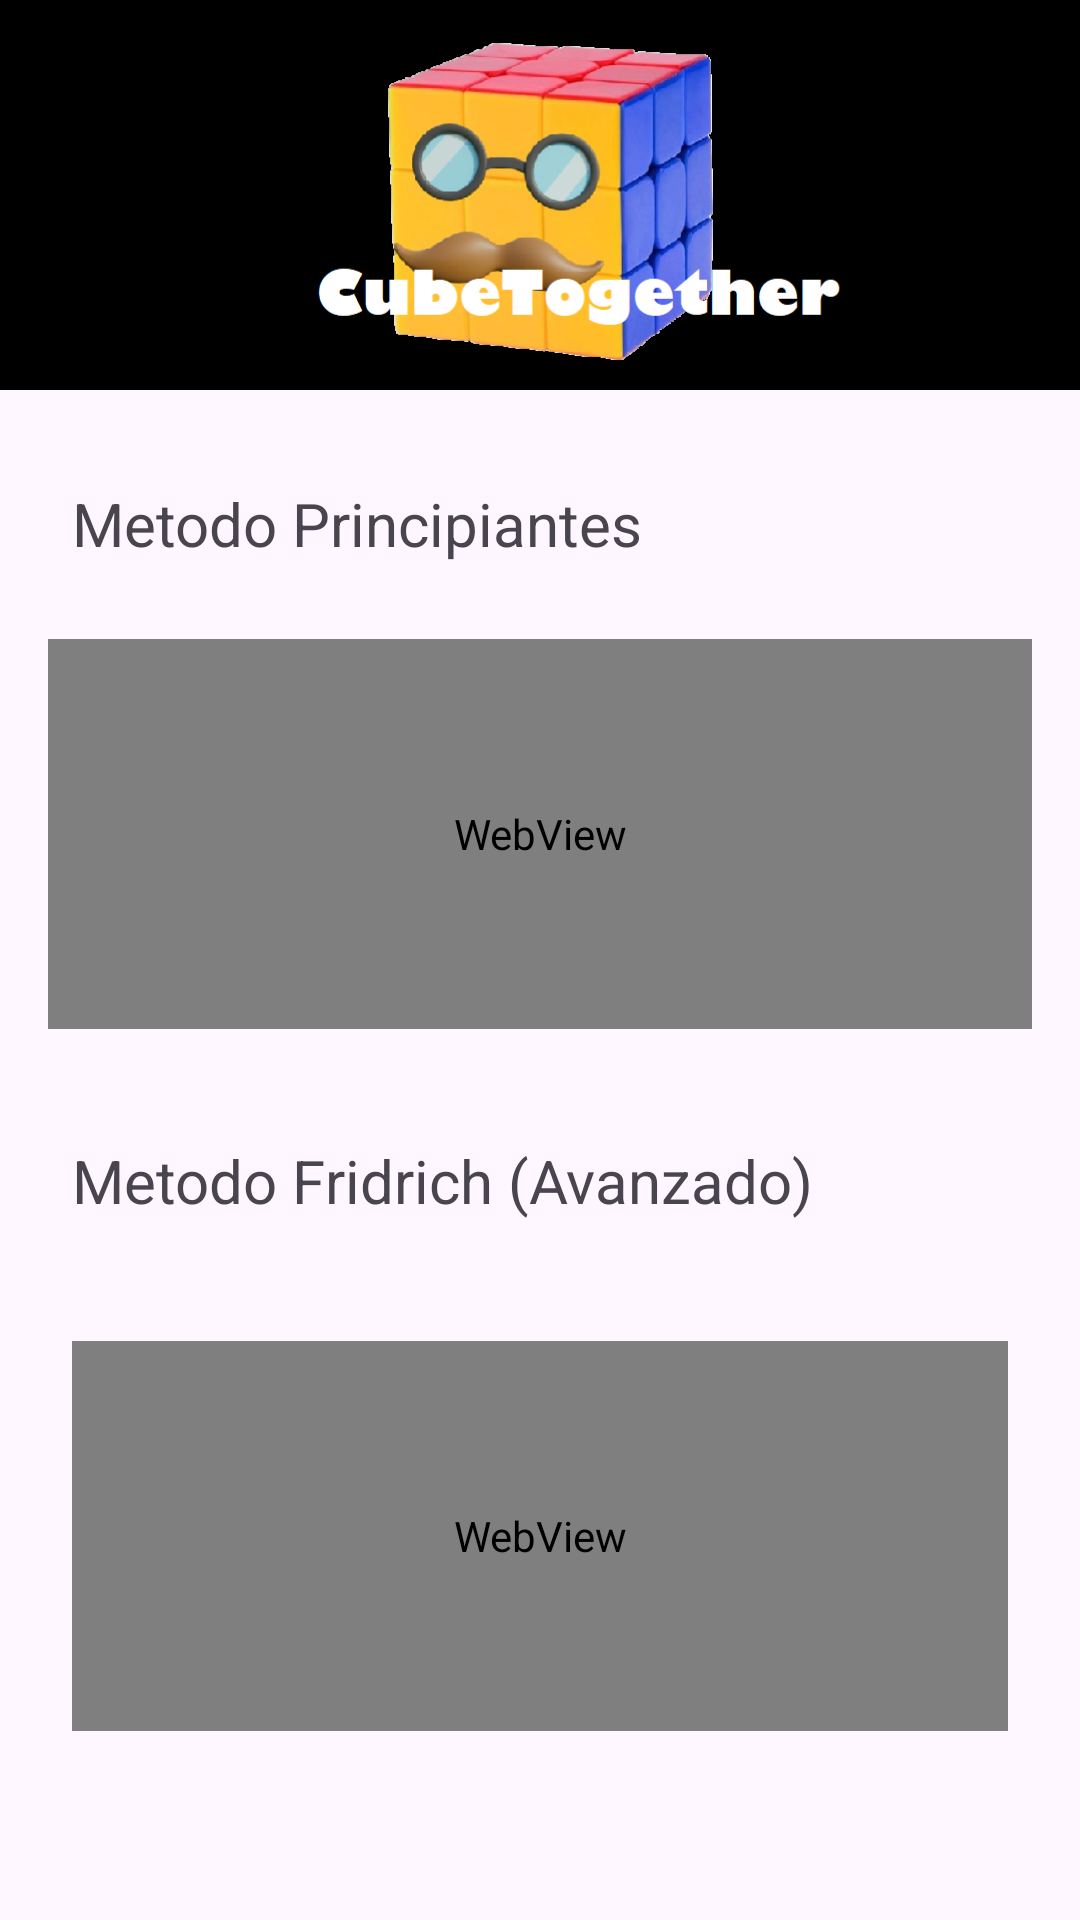

This screen was rendered from an Android layout file. Write that file and the resources it references.
<!-- AndroidManifest.xml: application theme Theme.CubeTogether -->
<!-- res/layout/fragment_metodes.xml -->
<?xml version="1.0" encoding="utf-8"?>
<layout xmlns:app="http://schemas.android.com/apk/res-auto"
    xmlns:tools="http://schemas.android.com/tools"
    xmlns:android="http://schemas.android.com/apk/res/android">

    <androidx.constraintlayout.widget.ConstraintLayout
        android:layout_width="match_parent"
        android:layout_height="match_parent"
        tools:context=".MetodesFragment">

        <ImageView
            android:id="@+id/imagenCabecera"
            android:layout_width="0dp"
            android:layout_height="0dp"
            android:layout_marginBottom="31dp"
            android:background="@color/black"
            android:src="@drawable/logo"
            app:layout_constraintBottom_toTopOf="@+id/textView3"
            app:layout_constraintEnd_toEndOf="parent"
            app:layout_constraintStart_toStartOf="parent"
            app:layout_constraintTop_toTopOf="parent" />

        <WebView
            android:id="@+id/videoView"
            android:layout_width="0dp"
            android:layout_height="0dp"
            android:layout_marginStart="16dp"
            android:layout_marginEnd="16dp"
            android:layout_marginBottom="37dp"
            android:gravity="center"
            android:text="Hola klk"
            app:layout_constraintBottom_toTopOf="@+id/textView4"
            app:layout_constraintEnd_toEndOf="parent"
            app:layout_constraintStart_toStartOf="parent"
            app:layout_constraintTop_toBottomOf="@+id/textView3" />

        <TextView
            android:id="@+id/textView3"
            android:layout_width="wrap_content"
            android:layout_height="wrap_content"
            android:layout_marginStart="24dp"
            android:layout_marginBottom="25dp"
            android:text="Metodo Principiantes"
            android:textSize="20sp"
            app:layout_constraintBottom_toTopOf="@+id/videoView"
            app:layout_constraintStart_toStartOf="parent"
            app:layout_constraintTop_toBottomOf="@+id/imagenCabecera" />

        <TextView
            android:id="@+id/textView4"
            android:layout_width="wrap_content"
            android:layout_height="wrap_content"
            android:layout_marginStart="24dp"
            android:layout_marginBottom="40dp"
            android:text="Metodo Fridrich (Avanzado)"
            android:textSize="20sp"
            app:layout_constraintBottom_toTopOf="@+id/videoFridrich"
            app:layout_constraintStart_toStartOf="parent"
            app:layout_constraintTop_toBottomOf="@+id/videoView" />

        <WebView
            android:id="@+id/videoFridrich"
            android:layout_width="0dp"
            android:layout_height="0dp"
            android:layout_marginStart="24dp"
            android:layout_marginEnd="24dp"
            android:layout_marginBottom="63dp"
            android:gravity="center"
            app:layout_constraintBottom_toBottomOf="parent"
            app:layout_constraintEnd_toEndOf="parent"
            app:layout_constraintStart_toStartOf="parent"
            app:layout_constraintTop_toBottomOf="@+id/textView4" />

    </androidx.constraintlayout.widget.ConstraintLayout>
</layout>
<!-- resources referenced by this layout -->
<resources>
  <color name="black">#FF000000</color>
  <!-- drawable logo: png bitmap (drawable, 177588 bytes) -->
  <style name="Theme.CubeTogether" parent="Base.Theme.CubeTogether" />
  <style name="Base.Theme.CubeTogether" parent="Theme.Material3.DayNight.NoActionBar">
          
          
      </style>
</resources>
